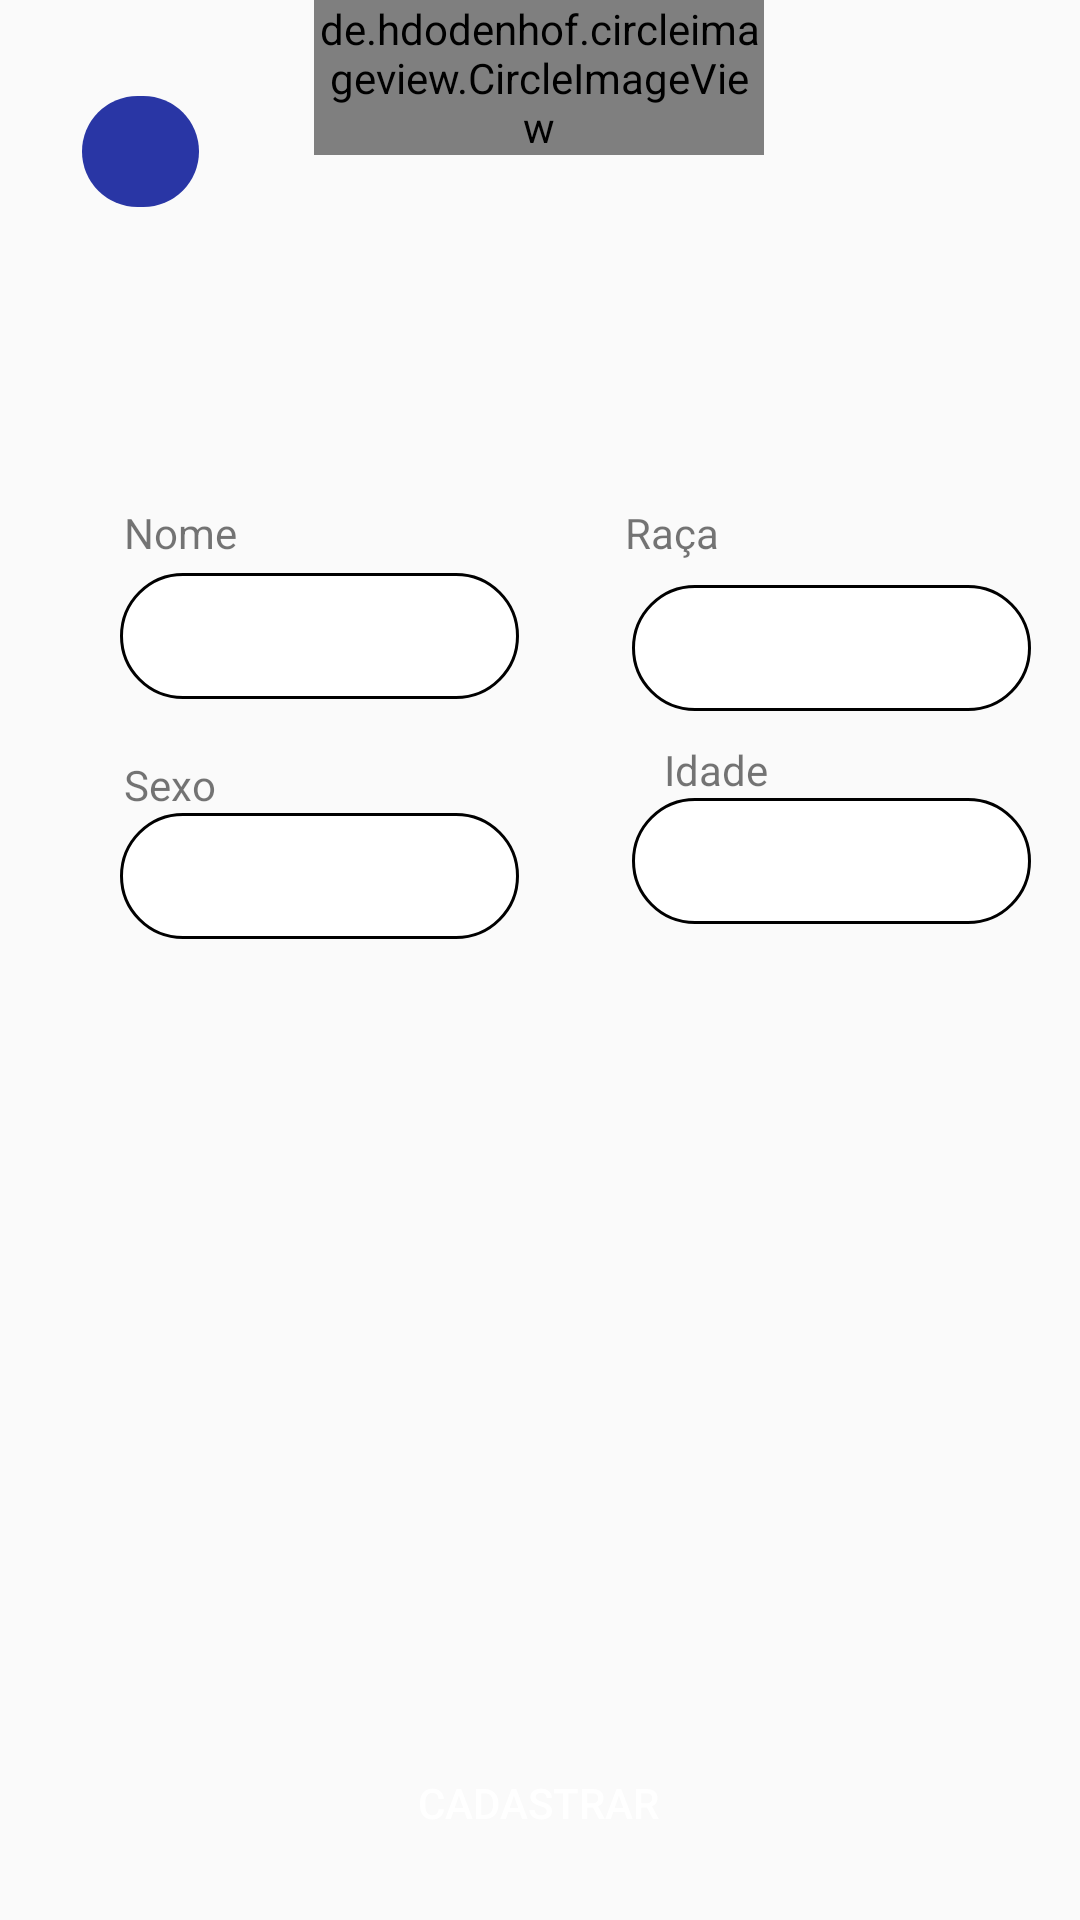

Here is an Android app screen rendered from its layout file. Give the layout XML and the strings, colors and styles it references.
<!-- AndroidManifest.xml: application theme Theme.ProjetoBabyPet -->
<!-- res/layout/activity_atualizar_pet.xml -->
<?xml version="1.0" encoding="utf-8"?>
<androidx.constraintlayout.widget.ConstraintLayout xmlns:android="http://schemas.android.com/apk/res/android"
    xmlns:app="http://schemas.android.com/apk/res-auto"
    xmlns:tools="http://schemas.android.com/tools"
    android:layout_width="match_parent"
    android:layout_height="match_parent"
    tools:context=".activities.atualizar.ActivityAtualizarPet">

    <TextView
        android:id="@+id/textView_conta_nome"
        android:layout_width="wrap_content"
        android:layout_height="wrap_content"
        android:layout_marginTop="168dp"
        android:text="Nome"
        app:layout_constraintEnd_toEndOf="parent"
        app:layout_constraintHorizontal_bias="0.128"
        app:layout_constraintStart_toStartOf="parent"
        app:layout_constraintTop_toTopOf="parent" />

    <TextView
        android:id="@+id/textView_conta_sexo"
        android:layout_width="wrap_content"
        android:layout_height="wrap_content"
        android:layout_marginTop="252dp"
        android:text="Sexo"
        app:layout_constraintEnd_toEndOf="parent"
        app:layout_constraintHorizontal_bias="0.126"
        app:layout_constraintStart_toStartOf="parent"
        app:layout_constraintTop_toTopOf="parent" />

    <EditText
        android:id="@+id/editText_conta_sexo"
        android:layout_width="133dp"
        android:layout_height="42dp"
        android:layout_marginStart="40dp"
        android:background="@drawable/style_edit_text_area"
        android:ems="10"
        android:inputType="text"
        android:text=" "
        app:layout_constraintStart_toStartOf="parent"
        app:layout_constraintTop_toBottomOf="@+id/textView_conta_sexo" />

    <EditText
        android:id="@+id/editText_conta_nome"
        android:layout_width="133dp"
        android:layout_height="42dp"
        android:layout_marginStart="40dp"
        android:layout_marginTop="4dp"
        android:background="@drawable/style_edit_text_area"
        android:ems="10"
        android:inputType="text"
        android:text=" "
        app:layout_constraintEnd_toEndOf="@+id/textView_conta_nome"
        app:layout_constraintHorizontal_bias="0.0"
        app:layout_constraintStart_toStartOf="parent"
        app:layout_constraintTop_toBottomOf="@+id/textView_conta_nome" />

    <TextView
        android:id="@+id/textView_conta_raca"
        android:layout_width="wrap_content"
        android:layout_height="wrap_content"
        android:layout_marginTop="168dp"
        android:layout_marginEnd="76dp"
        android:text="Raça"
        app:layout_constraintEnd_toEndOf="parent"
        app:layout_constraintHorizontal_bias="0.745"
        app:layout_constraintStart_toEndOf="@+id/textView_conta_nome"
        app:layout_constraintTop_toTopOf="parent" />

    <TextView
        android:id="@+id/textView_conta_idade"
        android:layout_width="wrap_content"
        android:layout_height="wrap_content"
        android:layout_marginTop="60dp"
        android:text=" Idade"
        app:layout_constraintEnd_toEndOf="parent"
        app:layout_constraintHorizontal_bias="0.584"
        app:layout_constraintStart_toEndOf="@+id/textView_conta_sexo"
        app:layout_constraintTop_toBottomOf="@+id/textView_conta_raca" />

    <EditText
        android:id="@+id/editText_conta_raca"
        android:layout_width="133dp"
        android:layout_height="42dp"
        android:layout_marginTop="8dp"
        android:background="@drawable/style_edit_text_area"
        android:ems="10"
        android:inputType="text"
        android:text=" "
        app:layout_constraintEnd_toEndOf="parent"
        app:layout_constraintHorizontal_bias="0.695"
        app:layout_constraintStart_toEndOf="@+id/editText_conta_nome"
        app:layout_constraintTop_toBottomOf="@+id/textView_conta_raca" />

    <EditText
        android:id="@+id/editText_conta_idade"
        android:layout_width="133dp"
        android:layout_height="42dp"
        android:background="@drawable/style_edit_text_area"
        android:ems="10"
        android:inputType="number"
        android:text=" "
        app:layout_constraintEnd_toEndOf="parent"
        app:layout_constraintHorizontal_bias="0.695"
        app:layout_constraintStart_toEndOf="@+id/editText_conta_sexo"
        app:layout_constraintTop_toBottomOf="@+id/textView_conta_idade" />

    <Button
        android:id="@+id/button_pet_cadastrar_novo"
        android:layout_width="108dp"
        android:layout_height="50dp"
        android:layout_marginTop="576dp"
        android:background="@drawable/style_btn_login_cadastro"
        android:text="cadastrar"
        android:textColor="@color/white"
        app:layout_constraintEnd_toEndOf="parent"
        app:layout_constraintHorizontal_bias="0.498"
        app:layout_constraintStart_toStartOf="parent"
        app:layout_constraintTop_toTopOf="parent" />

    <de.hdodenhof.circleimageview.CircleImageView
        android:id="@+id/imagemRedonda"
        android:layout_width="150dp"
        android:layout_height="wrap_content"
        app:layout_constraintBottom_toBottomOf="parent"
        app:layout_constraintEnd_toEndOf="parent"
        app:layout_constraintHorizontal_bias="0.498"
        app:layout_constraintStart_toStartOf="parent"
        app:layout_constraintTop_toTopOf="parent"
        app:layout_constraintVertical_bias="0.0"
        app:srcCompat="@drawable/imagem_pet" />

    <ImageButton
        android:id="@+id/imageButton_voltar_atualizar_pet"
        android:layout_width="39dp"
        android:layout_height="37dp"
        android:layout_marginTop="32dp"
        android:background="@drawable/image_button_circular"
        app:layout_constraintEnd_toEndOf="parent"
        app:layout_constraintHorizontal_bias="0.085"
        app:layout_constraintStart_toStartOf="parent"
        app:layout_constraintTop_toTopOf="parent"
        app:srcCompat="@drawable/ic_voltar" />

</androidx.constraintlayout.widget.ConstraintLayout>
<!-- resources referenced by this layout -->
<resources>
  <color name="white">#FFFFFFFF</color>
  <!-- drawable image_button_circular (drawable) -->
  <?xml version="1.0" encoding="utf-8"?>
  <shape xmlns:android="http://schemas.android.com/apk/res/android"
      android:shape="rectangle">
      <corners android:radius="300dp"/>
      <solid android:color="@color/blue"/>
  </shape>
  <!-- drawable imagem_pet: png bitmap (drawable, 7444 bytes) -->
  <!-- drawable style_edit_text_area (drawable) -->
  <?xml version="1.0" encoding="utf-8"?>
  <selector xmlns:android="http://schemas.android.com/apk/res/android">
      <item android:state_enabled="true" android:state_focused="true">
          <shape android:shape="rectangle">
              <solid android:color="@color/white"/>
              <corners android:radius="25dp"/>
              <stroke android:color="@color/blue" android:width="3dp"/>
          </shape>
      </item>
  
      <item android:state_enabled="true">
          <shape android:shape="rectangle">
              <solid android:color="@color/white"/>
              <corners android:radius="25dp"/>
              <stroke android:color="@color/black" android:width="1dp"/>
          </shape>
      </item>
  </selector>
  <style name="Theme.ProjetoBabyPet" parent="Theme.AppCompat.Light.DarkActionBar">
          
          <item name="colorPrimary">@color/purple_500</item>
          <item name="colorPrimaryDark">@color/purple_700</item>
          <item name="colorAccent">@color/teal_200</item>
          
      </style>
  <color name="blue">#2936A5</color>
  <color name="black">#FF000000</color>
  <color name="purple_500">#FF6200EE</color>
  <color name="purple_700">#FF3700B3</color>
  <color name="teal_200">#FF03DAC5</color>
</resources>
